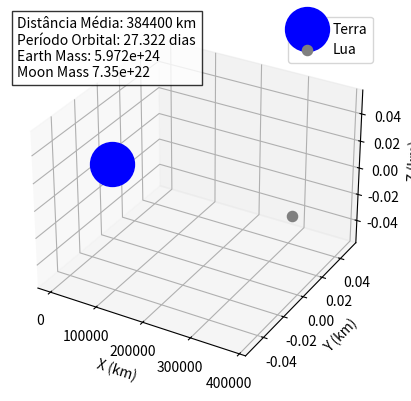

Source code (Python):
import matplotlib.pyplot as plt
from mpl_toolkits.mplot3d import Axes3D

def plotar_massa_lua(massa_terra, massa_lua, distancia_media, periodo_orbital):
    # Criação da figura e do objeto Axes3D
    fig = plt.figure()
    ax = fig.add_subplot(111, projection='3d')

    # Escala das esferas
    escala_terra = (massa_terra / massa_terra) ** (1/3)  # Escala da Terra (1)
    escala_lua = (massa_lua / massa_terra) ** (1/3)  # Escala da Lua em relação à Terra

    # Plotar a esfera da Terra
    ax.scatter(0, 0, 0, color='blue', s=escala_terra**2 * 1000, label='Terra')

    # Plotar a esfera da Lua
    ax.scatter(distancia_media, 0, 0, color='gray', s=escala_lua**2 * 1000, label='Lua')

    # Configurações adicionais
    ax.set_xlabel('X (km)')
    ax.set_ylabel('Y (km)')
    ax.set_zlabel('Z (km)')

    # Adicionar a escala de distância e o período orbital na caixa de texto
    texto = f'Distância Média: {distancia_media} km\nPeríodo Orbital: {periodo_orbital} dias\nEarth Mass: {massa_terra}\nMoon Mass {massa_lua}'
    ax.text2D(0.02, 0.98, texto, transform=ax.transAxes, ha='left', va='top', bbox={'facecolor': 'white', 'alpha': 0.8})

    # Exibir a legenda
    ax.legend()

    # Salvar a figura como imagem .png
    plt.savefig('massa_lua.png', dpi=300)

    # Mostrar a figura (opcional)
    # plt.show()

# Valores de exemplo para a massa da Terra, da Lua, distância média e período orbital
massa_terra = 5.972e24  # kg
massa_lua = 7.35e22  # kg
distancia_media = 384400  # km
periodo_orbital = 27.322  # dias

# Chamada da função para plotar a massa da Terra e da Lua em uma imagem .png
plotar_massa_lua(massa_terra, massa_lua, distancia_media, periodo_orbital)
